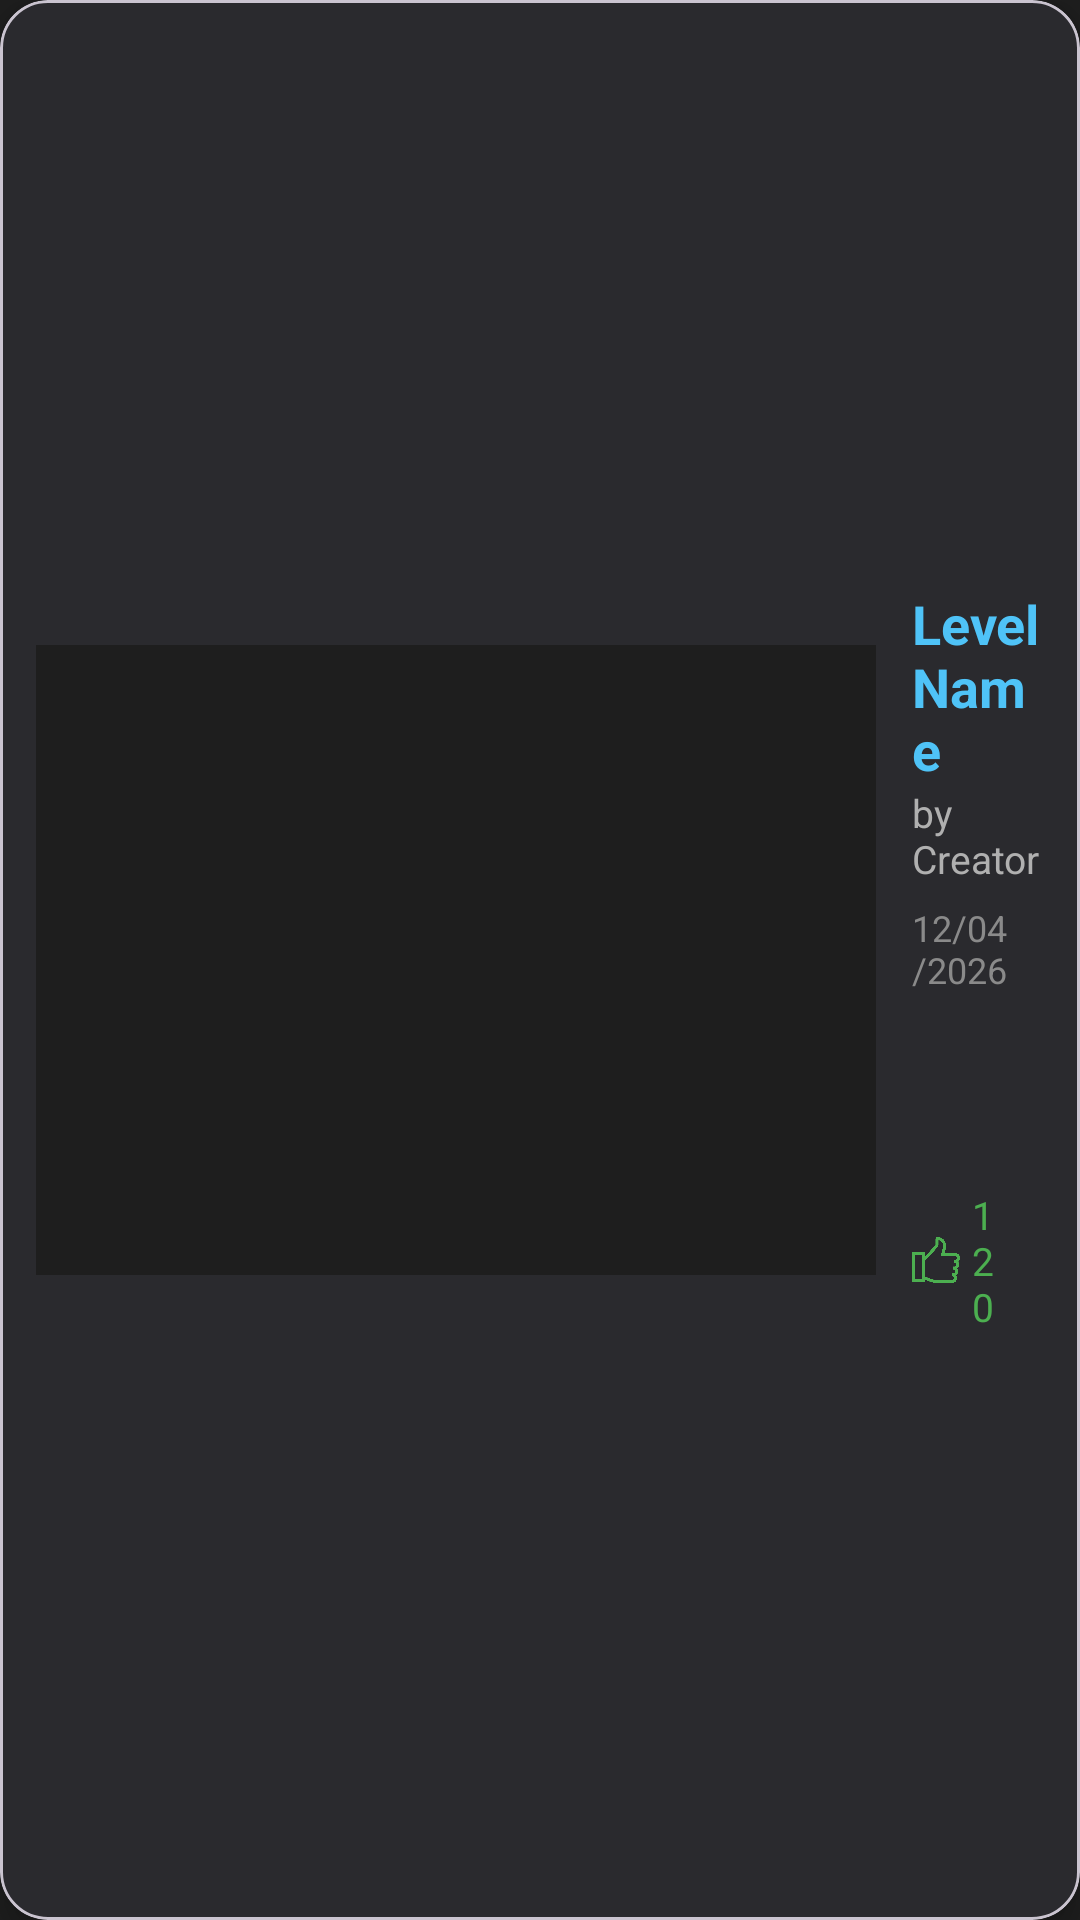

Layout XML and referenced resources for this Android screen:
<!-- AndroidManifest.xml: application theme Theme.BlockQuest -->
<!-- res/layout/level_play_selector_layout.xml -->
<com.google.android.material.card.MaterialCardView xmlns:android="http://schemas.android.com/apk/res/android"
    xmlns:app="http://schemas.android.com/apk/res-auto"
    android:layout_width="match_parent"
    android:layout_height="222dp"
    android:layout_margin="8dp"
    app:cardCornerRadius="16dp"
    app:cardElevation="6dp"
    app:cardBackgroundColor="#2A2A2E">

    <androidx.constraintlayout.widget.ConstraintLayout
        android:layout_width="match_parent"
        android:layout_height="match_parent"
        android:padding="12dp">

        
        <ImageView
            android:id="@+id/levelPreview"
            android:layout_width="280dp"
            android:layout_height="0dp"
            android:scaleType="fitCenter"
            android:background="@color/bg_main"
            android:contentDescription="Level preview"
            app:layout_constraintStart_toStartOf="parent"
            app:layout_constraintTop_toTopOf="parent"
            app:layout_constraintBottom_toBottomOf="parent"
            app:layout_constraintDimensionRatio="4:3"
            app:layout_constraintWidth_percent="0.35" />

        
        <LinearLayout
            android:id="@+id/infoContainer"
            android:layout_width="0dp"
            android:layout_height="wrap_content"
            android:orientation="vertical"
            android:paddingStart="12dp"
            app:layout_constraintStart_toEndOf="@id/levelPreview"
            app:layout_constraintTop_toTopOf="parent"
            app:layout_constraintBottom_toBottomOf="parent"
            app:layout_constraintEnd_toEndOf="parent">

            
            <TextView
                android:id="@+id/levelName"
                android:layout_width="wrap_content"
                android:layout_height="wrap_content"
                android:text="Level Name"
                android:textColor="@color/primary_action"
                android:textSize="18sp"
                android:textStyle="bold" />

            
            <TextView
                android:id="@+id/creatorName"
                android:layout_width="wrap_content"
                android:layout_height="wrap_content"
                android:text="by Creator"
                android:textColor="#B0B0B0"
                android:textSize="13sp" />

            
            <LinearLayout
                android:layout_width="wrap_content"
                android:layout_height="wrap_content"
                android:orientation="horizontal"
                android:paddingTop="6dp">

                <TextView
                    android:id="@+id/date"
                    android:layout_width="wrap_content"
                    android:layout_height="wrap_content"
                    android:text="12/04/2026"
                    android:textColor="#8A8A8A"
                    android:textSize="12sp"
                    android:paddingEnd="12dp" />

                <TextView
                    android:id="@+id/plays"
                    android:layout_width="wrap_content"
                    android:layout_height="wrap_content"
                    android:text="▶ 1.2k"
                    android:textColor="#B0B0B0"
                    android:textSize="12sp" />
            </LinearLayout>

            
            <LinearLayout
                android:layout_width="wrap_content"
                android:layout_height="wrap_content"
                android:orientation="horizontal"
                android:paddingTop="8dp">

                
                <LinearLayout
                    android:layout_width="wrap_content"
                    android:layout_height="wrap_content"
                    android:orientation="horizontal"
                    android:paddingEnd="14dp">

                    <ImageView
                        android:layout_width="16dp"
                        android:layout_height="16dp"
                        android:layout_gravity="center_vertical"
                        android:src="@drawable/ic_thumb_up"
                        app:tint="#4CAF50" />

                    <TextView
                        android:id="@+id/likes"
                        android:layout_width="wrap_content"
                        android:layout_height="wrap_content"
                        android:layout_marginStart="4dp"
                        android:text="120"
                        android:textColor="#4CAF50"
                        android:textSize="13sp" />
                </LinearLayout>

                
                <LinearLayout
                    android:layout_width="wrap_content"
                    android:layout_height="wrap_content"
                    android:orientation="horizontal">

                    <ImageView
                        android:layout_width="16dp"
                        android:layout_height="16dp"
                        android:layout_gravity="center_vertical"
                        android:src="@drawable/ic_thumb_down"
                        app:tint="#F44336" />

                    <TextView
                        android:id="@+id/dislikes"
                        android:layout_width="wrap_content"
                        android:layout_height="wrap_content"
                        android:layout_marginStart="4dp"
                        android:text="8"
                        android:textColor="#F44336"
                        android:textSize="13sp" />
                </LinearLayout>

            </LinearLayout>

        </LinearLayout>

    </androidx.constraintlayout.widget.ConstraintLayout>

</com.google.android.material.card.MaterialCardView>
<!-- resources referenced by this layout -->
<resources>
  <color name="bg_main">#1E1E1E</color>
  <color name="primary_action">#4FC3F7</color>
  <!-- drawable ic_thumb_down: png bitmap (drawable, 12498 bytes) -->
  <!-- drawable ic_thumb_up: png bitmap (drawable, 12788 bytes) -->
  <style name="Theme.BlockQuest" parent="Base.Theme.BlockQuest" />
  <style name="Base.Theme.BlockQuest" parent="Theme.Material3.DayNight.NoActionBar">
          <item name="android:windowBackground">@color/bg_main</item>
          
          
      </style>
</resources>
